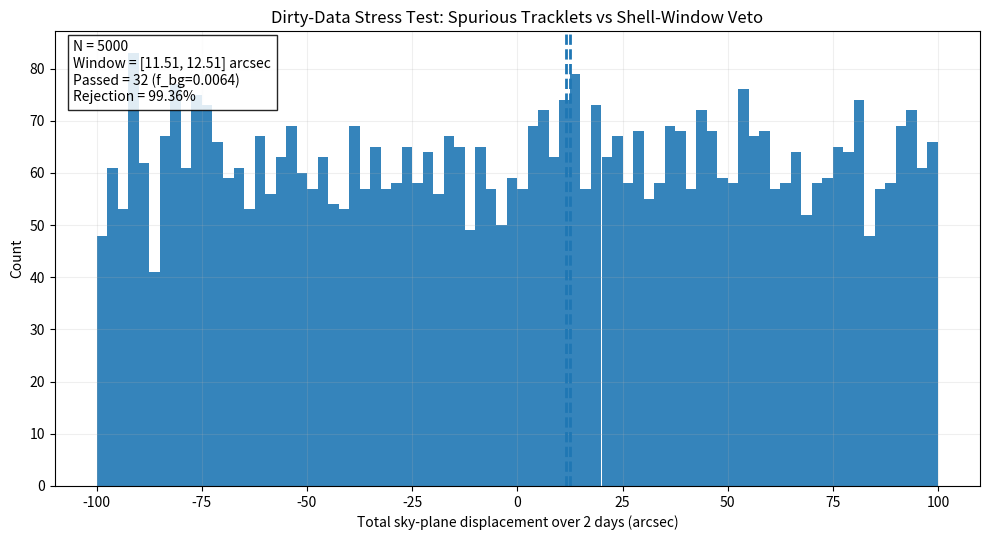

Reproduce this figure in Python.
#!/usr/bin/env python3
"""Dirty-data stress test for the shell-window veto (Option A).

This script evaluates robustness against non-Gaussian outliers by generating synthetic
*spurious tracklets* whose motion does not obey orbital mechanics.

Option A (unit-consistent with the manuscript):
- We model spurious tracklets as **total sky-plane displacement** (arcsec) over the baseline (e.g., 2 days),
  not a per-day rate.
- Displacements are drawn from a wide uniform distribution to emulate outliers.

Outputs:
- Prints pass fraction and rejection rate
- Saves a histogram figure with the veto window overlay (default: Figure 4 candidate)

Dependencies: numpy, matplotlib
"""

import argparse
import numpy as np
import matplotlib.pyplot as plt


def run_stress_test(
    target_dist: float,
    shell_width: float,
    baseline_days: float,
    n_artifacts: int,
    seed: int,
    displacement_min: float,
    displacement_max: float,
    margin_arcsec: float,
    out_fig: str,
    dpi: int,
):
    rng = np.random.default_rng(seed)

    # Spurious tracklets: total displacement over baseline (arcsec over baseline_days)
    spurious_disp = rng.uniform(displacement_min, displacement_max, n_artifacts)

    # Veto window: total parallax displacement over baseline (arcsec over baseline_days)
    limit_min = (3600.0 / (target_dist + shell_width)) * baseline_days - margin_arcsec
    limit_max = (3600.0 / (target_dist - shell_width)) * baseline_days + margin_arcsec

    passed = (spurious_disp >= limit_min) & (spurious_disp <= limit_max)
    n_passed = int(passed.sum())
    pass_fraction = n_passed / n_artifacts
    rejection_rate = (1.0 - pass_fraction) * 100.0

    print("=" * 60)
    print(f"[Stress Test Result] Spurious tracklets (N={n_artifacts})")
    print(f" - Uniform displacement range: [{displacement_min}, {displacement_max}] arcsec over {baseline_days:g} days")
    print(f" - Filter window: {limit_min:.2f} ~ {limit_max:.2f} arcsec over {baseline_days:g} days")
    print(f" - False positives (passed): {n_passed} objects")
    print(f" - Pass fraction f_bg: {pass_fraction:.4f}")
    print(f" - Rejection rate: {rejection_rate:.2f}%")
    print("=" * 60)

    # Figure (histogram + window)
    plt.figure(figsize=(10, 5.5))
    plt.hist(spurious_disp, bins=80, alpha=0.9)
    plt.axvline(limit_min, linestyle="--", linewidth=2)
    plt.axvline(limit_max, linestyle="--", linewidth=2)
    plt.title("Dirty-Data Stress Test: Spurious Tracklets vs Shell-Window Veto")
    plt.xlabel(f"Total sky-plane displacement over {baseline_days:g} days (arcsec)")
    plt.ylabel("Count")
    plt.grid(True, which="both", ls="-", alpha=0.2)

    stats = (
        f"N = {n_artifacts}\n"
        f"Window = [{limit_min:.2f}, {limit_max:.2f}] arcsec\n"
        f"Passed = {n_passed} (f_bg={pass_fraction:.4f})\n"
        f"Rejection = {rejection_rate:.2f}%"
    )
    plt.text(0.02, 0.98, stats, transform=plt.gca().transAxes, va="top",
             bbox=dict(facecolor="white", alpha=0.85))

    plt.tight_layout()
    plt.savefig(out_fig, dpi=dpi, bbox_inches="tight")
    print(f"Saved: {out_fig}")


def main():
    ap = argparse.ArgumentParser()
    ap.add_argument("--target-dist", type=float, default=600.0, help="Target shell center distance (AU)")
    ap.add_argument("--shell-width", type=float, default=20.0, help="Half-width of target shell (AU)")
    ap.add_argument("--baseline-days", type=float, default=2.0, help="Revisit baseline (days)")
    ap.add_argument("--n-artifacts", type=int, default=5000, help="Number of spurious tracklets")
    ap.add_argument("--seed", type=int, default=99, help="RNG seed")
    ap.add_argument("--disp-min", type=float, default=-100.0, help="Min total displacement (arcsec over baseline)")
    ap.add_argument("--disp-max", type=float, default=100.0, help="Max total displacement (arcsec over baseline)")
    ap.add_argument("--margin", type=float, default=0.1, help="Margin added to veto window (arcsec)")
    ap.add_argument("--out", type=str, default="figure4_spurious_tracklets_hist.png", help="Output figure filename")
    ap.add_argument("--dpi", type=int, default=600, help="Output DPI")
    args = ap.parse_args()

    run_stress_test(
        target_dist=args.target_dist,
        shell_width=args.shell_width,
        baseline_days=args.baseline_days,
        n_artifacts=args.n_artifacts,
        seed=args.seed,
        displacement_min=args.disp_min,
        displacement_max=args.disp_max,
        margin_arcsec=args.margin,
        out_fig=args.out,
        dpi=args.dpi,
    )


if __name__ == "__main__":
    main()
